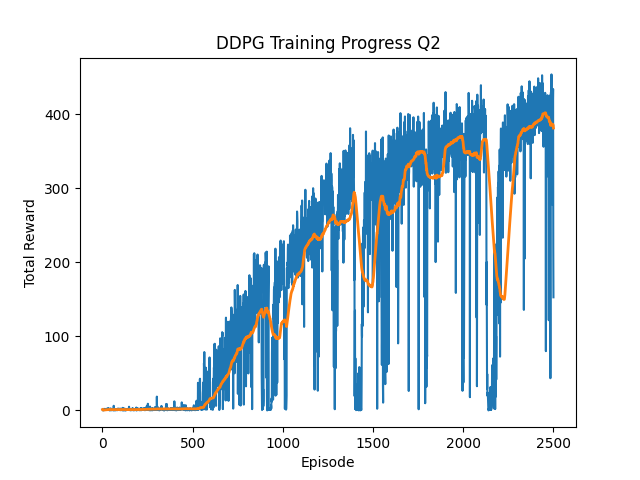

The table this chart was drawn from, first rows:
episode, reward, time, steps
1, 1.168, 0.3926, 1000
2, 0.2027, 0.386, 1000
3, 0.3748, 0.3789, 1000
4, 0.7514, 0.3788, 1000
5, 0.5243, 0.3857, 1000
6, 0.484, 0.3834, 1000
7, 0.05346, 0.3859, 1000
8, 0.1878, 0.3827, 1000
9, 0.8457, 0.3856, 1000
10, 1.552, 0.5636, 1000
11, 0.6705, 5.243, 1000
12, 0.9353, 5.498, 1000
13, 2.165, 5.597, 1000
14, 0.6546, 5.464, 1000
15, 1.031, 5.395, 1000
16, 1.336, 5.681, 1000
17, 0.978, 5.652, 1000
18, 1.375, 5.766, 1000
19, 1.373, 5.685, 1000
20, 1.196, 5.504, 1000
21, 1.58, 5.487, 1000
22, 2.209, 5.463, 1000
23, 1.361, 5.437, 1000
24, 1.39, 5.801, 1000
25, 2.108, 5.697, 1000
26, 1.18, 5.736, 1000
27, 1.211, 5.748, 1000
28, 2.307, 5.799, 1000
29, 1.524, 5.829, 1000
30, 2.007, 5.441, 1000
31, 0.7676, 6.265, 1000
32, 3.105, 5.93, 1000
33, 2.294, 5.621, 1000
34, 0.9207, 5.563, 1000
35, 1.183, 6.119, 1000
36, 2.411, 5.894, 1000
37, 0.3627, 5.818, 1000
38, 0.7097, 5.755, 1000
39, 2.138, 6.098, 1000
40, 2.166, 5.887, 1000
41, 0.03993, 6.104, 1000
42, 0.3027, 5.998, 1000
43, 0.5432, 6.004, 1000
44, 0.3699, 6.088, 1000
45, 0.8056, 6.028, 1000
46, 2.705, 6.097, 1000
47, 0.9744, 6.18, 1000
48, 0.1741, 5.805, 1000
49, 1.516, 6.237, 1000
50, 1.097, 6.144, 1000
51, 0.7057, 6.178, 1000
52, 1.393, 6.263, 1000
53, 0.2186, 6.324, 1000
54, 1.266, 6.095, 1000
55, 0.759, 6.384, 1000
56, 0.9674, 6.304, 1000
57, 1.649, 6.12, 1000
58, 0.8071, 6.171, 1000
59, 1.232, 5.992, 1000
60, 0.2281, 5.976, 1000
... 2,440 more rows
